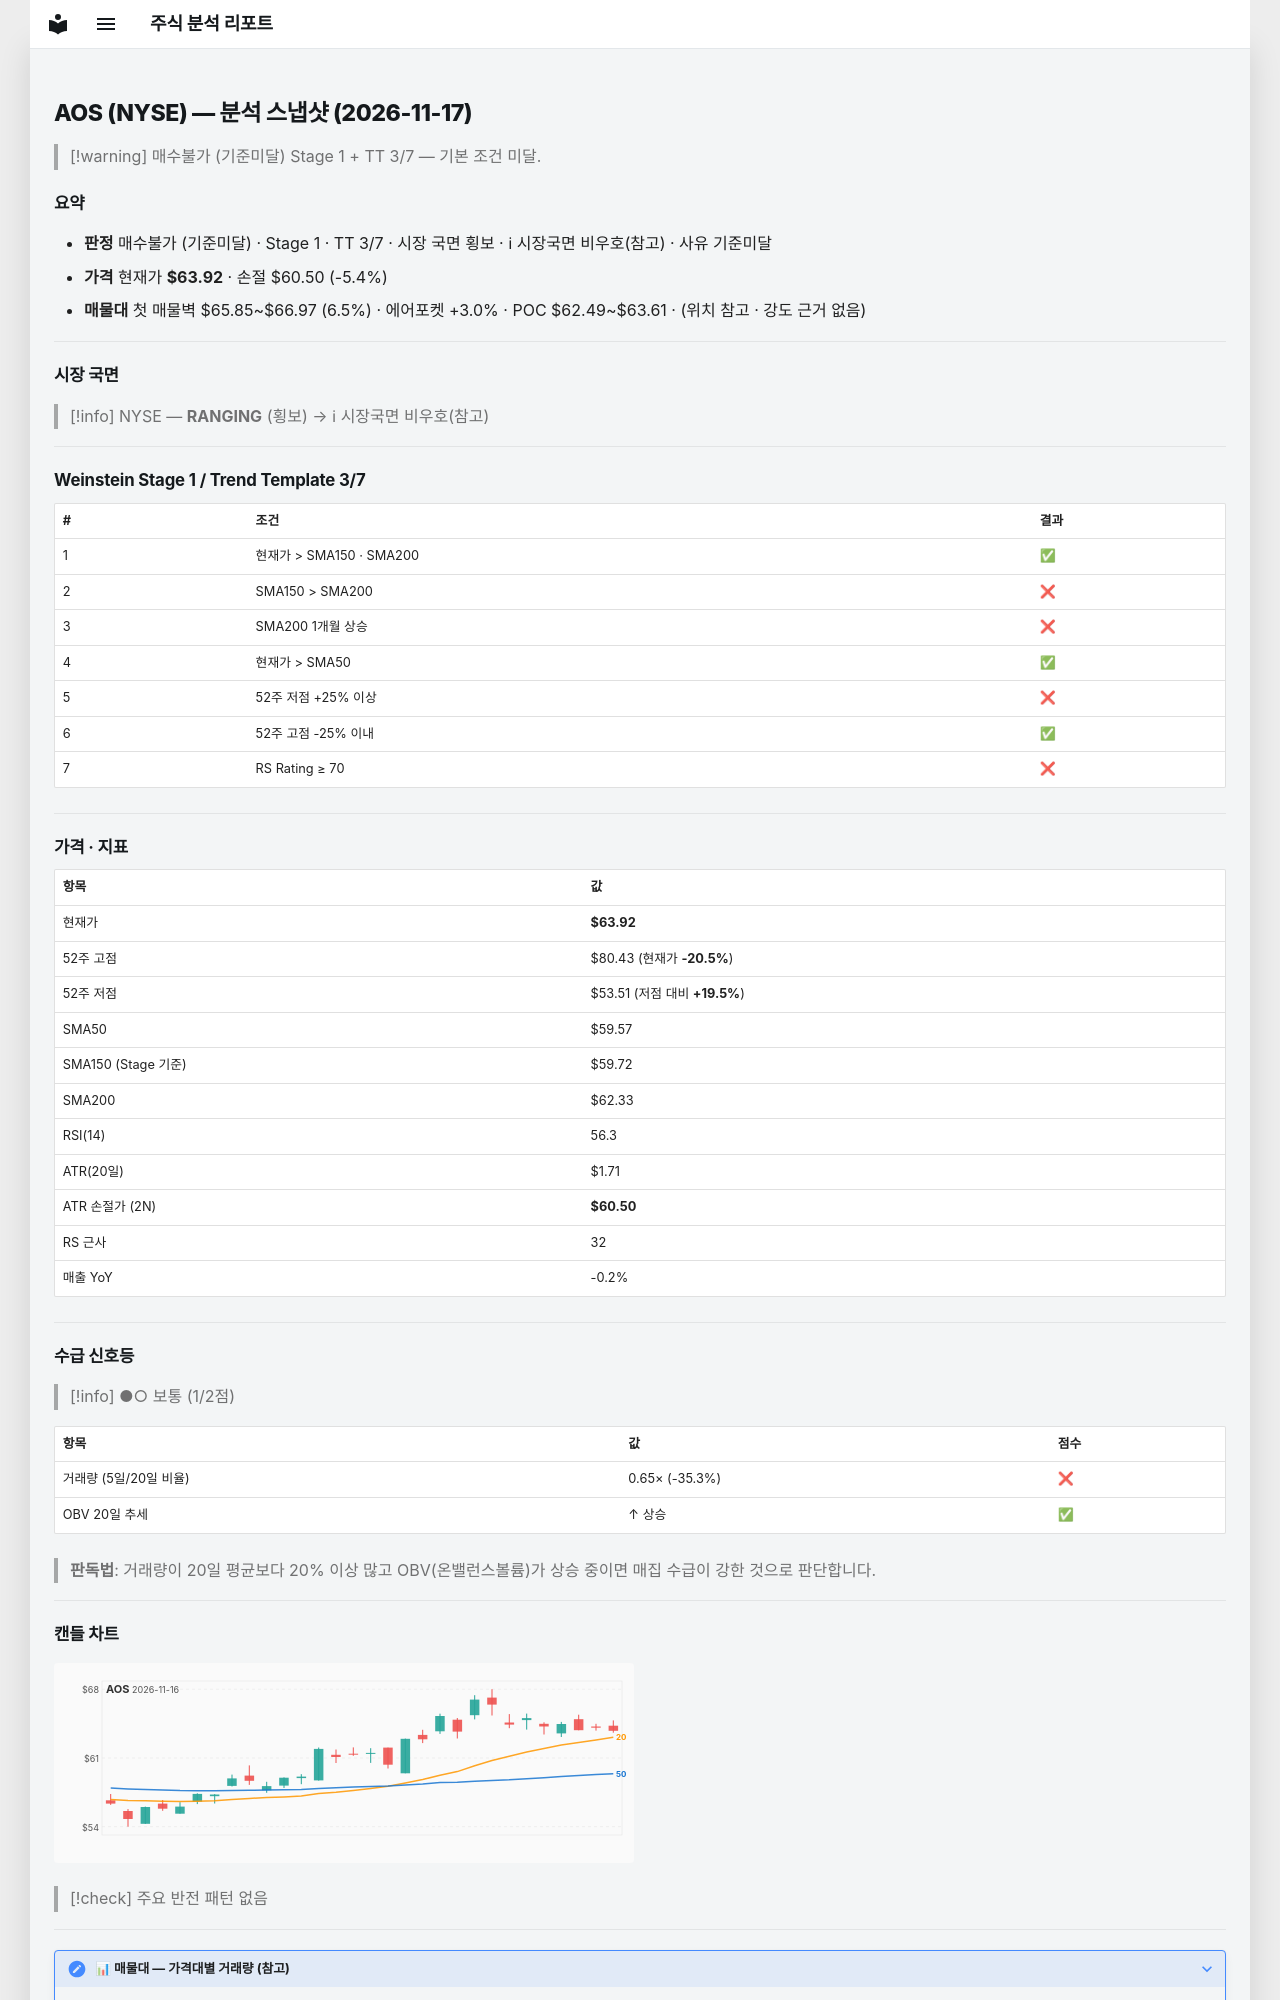

repository: soloandco/stock-reports · page: snapshots/AOS-2026-11-17/index.html · generator: mkdocs

---
type: analysis-snapshot
title: AOS 분석 스냅샷
ticker: AOS
market: NYSE
created: 2026-11-17
updated: 2026-11-17
bar-date: 2026-11-16
verdict: 매수불가
verdict-reason: 기준미달
real-rr: 0.14
sma50-gap-pct: 7.3
weekly-position: 저항대아래
weekly-overhead-price: 64.38
weekly-overhead-pct: 0.7
stage: 1
trend-template-score: 3
tt-max: 7
ma-set: sma-50-150-200
price: 63.91999816894531
stop-price: 60.497800659363335
market-regime: RANGING
supply-demand-score: 1/2
supply-demand-label: 보통
status: tracking
tags:
  - stock-agent
  - watchlist
  - AOS
  - analysis
related:
  - "[[analysis-template]]"
---

# AOS (NYSE) — 분석 스냅샷 (2026-11-17)

> [!warning] 매수불가 (기준미달)
> Stage 1 + TT 3/7 — 기본 조건 미달.

## 요약

- **판정** 매수불가 (기준미달) · Stage 1 · TT 3/7 · 시장 국면 횡보 · ℹ 시장국면 비우호(참고) · 사유 기준미달
- **가격** 현재가 **$63.92** · 손절 $60.50 (-5.4%)
- **매물대** 첫 매물벽 $65.85~$66.97 (6.5%) · 에어포켓 +3.0% · POC $62.49~$63.61 · (위치 참고 · 강도 근거 없음)

---

## 시장 국면

> [!info] NYSE — **RANGING** (횡보) → ℹ 시장국면 비우호(참고)

---

## Weinstein Stage 1 / Trend Template 3/7

| # | 조건 | 결과 |
|---|------|------|
| 1 | 현재가 > SMA150 · SMA200 | ✅ |
| 2 | SMA150 > SMA200 | ❌ |
| 3 | SMA200 1개월 상승 | ❌ |
| 4 | 현재가 > SMA50 | ✅ |
| 5 | 52주 저점 +25% 이상 | ❌ |
| 6 | 52주 고점 -25% 이내 | ✅ |
| 7 | RS Rating ≥ 70 | ❌ |

---

## 가격 · 지표

| 항목 | 값 |
|------|---|
| 현재가 | **$63.92** |
| 52주 고점 | $80.43 (현재가 **-20.5%**) |
| 52주 저점 | $53.51 (저점 대비 **+19.5%**) |
| SMA50 | $59.57 |
| SMA150 (Stage 기준) | $59.72 |
| SMA200 | $62.33 |
| RSI(14) | 56.3 |
| ATR(20일) | $1.71 |
| ATR 손절가 (2N) | **$60.50** |
| RS 근사 | 32 |
| 매출 YoY | -0.2% |

---
## 수급 신호등

> [!info] ●○ 보통 (1/2점)

| 항목 | 값 | 점수 |
|------|------|------|
| 거래량 (5일/20일 비율) | 0.65× (-35.3%) | ❌ |
| OBV 20일 추세 | ↑ 상승 | ✅ |

> **판독법**: 거래량이 20일 평균보다 20% 이상 많고 OBV(온밸런스볼륨)가 상승 중이면 매집 수급이 강한 것으로 판단합니다.

---
